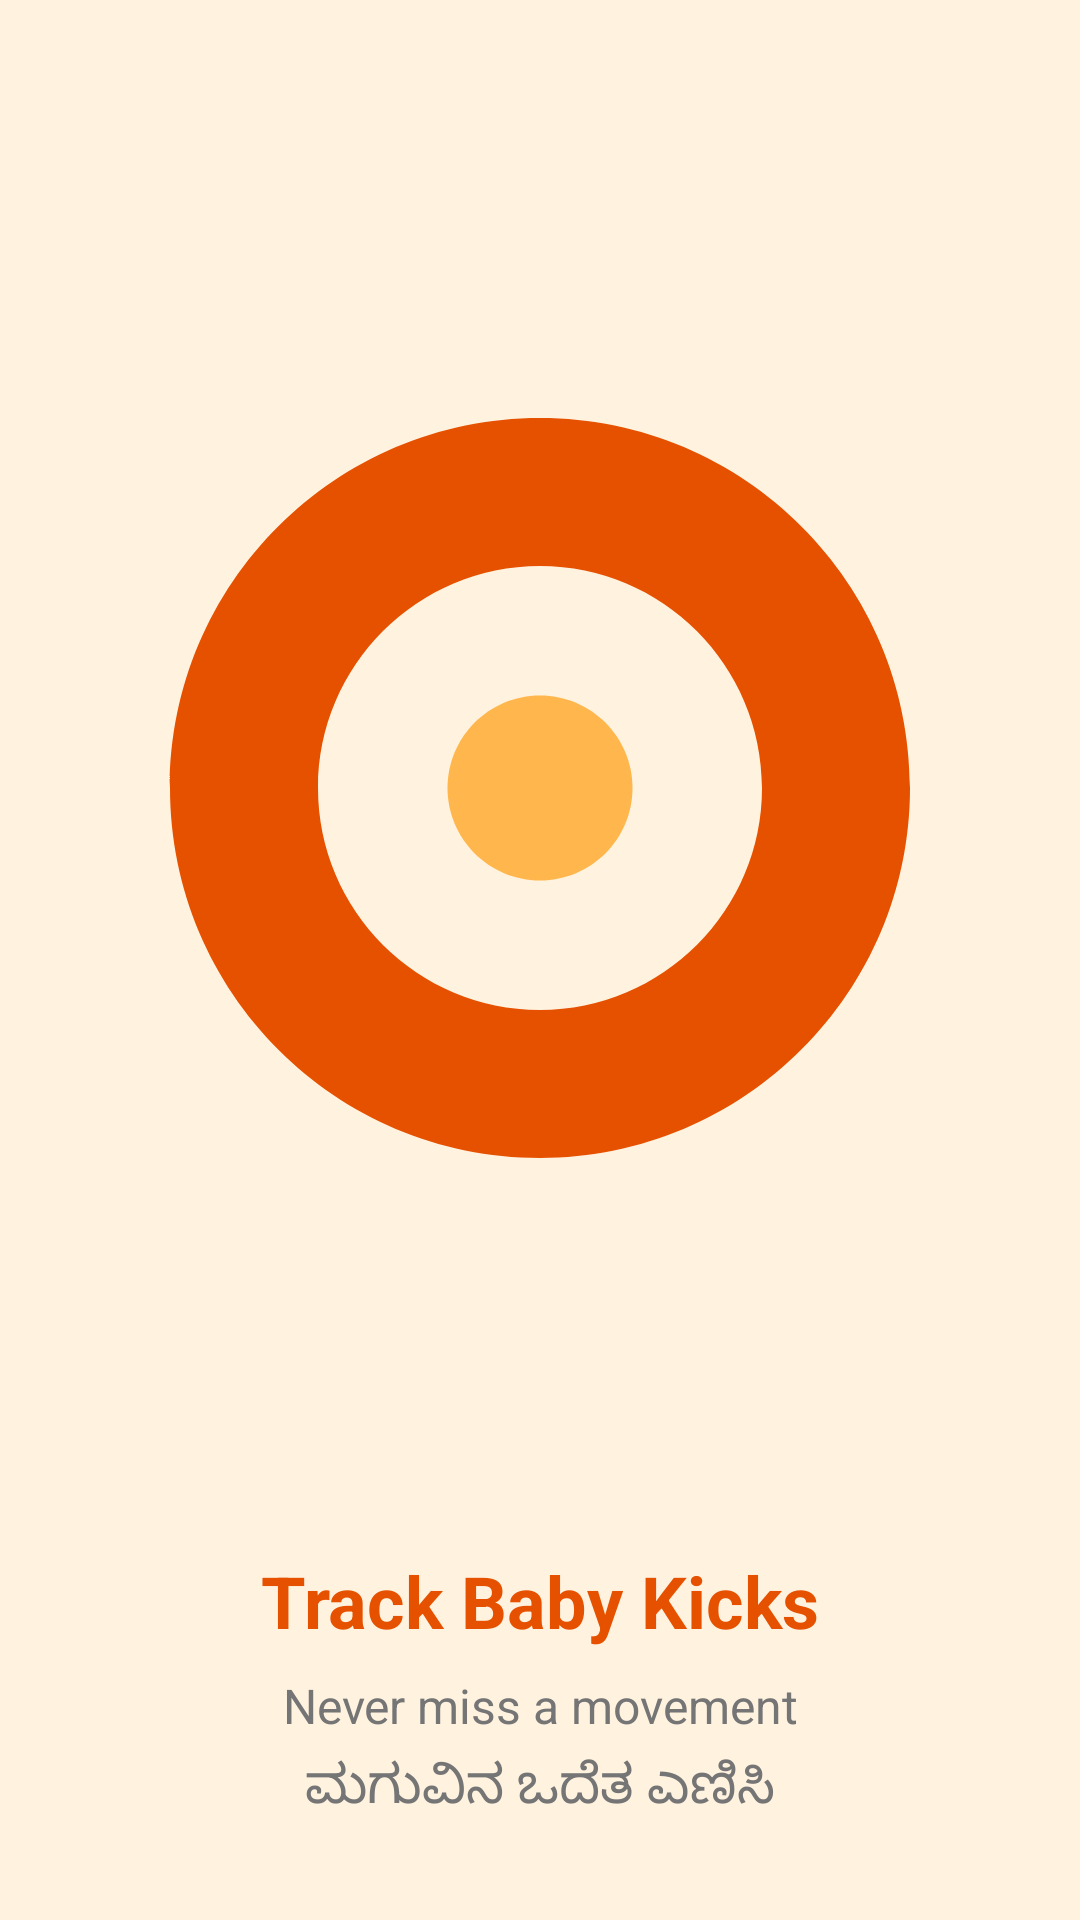

This screen was rendered from an Android layout file. Write that file and the resources it references.
<!-- AndroidManifest.xml: application theme Theme.MatruSneh -->
<!-- res/layout/fragment_onboarding_page.xml -->
<?xml version="1.0" encoding="utf-8"?>

<androidx.constraintlayout.widget.ConstraintLayout xmlns:android="http://schemas.android.com/apk/res/android"
    xmlns:app="http://schemas.android.com/apk/res-auto"
    android:layout_width="match_parent"
    android:layout_height="match_parent"
    android:padding="32dp">

    <ImageView
        android:id="@+id/ivIllustration"
        android:layout_width="0dp"
        android:layout_height="0dp"
        android:src="@drawable/ic_onboarding_kick"
        app:layout_constraintBottom_toTopOf="@id/tvTitle"
        app:layout_constraintEnd_toEndOf="parent"
        app:layout_constraintStart_toStartOf="parent"
        app:layout_constraintTop_toTopOf="parent"
        app:layout_constraintVertical_chainStyle="packed" />

    <TextView
        android:id="@+id/tvTitle"
        android:layout_width="wrap_content"
        android:layout_height="wrap_content"
        android:layout_marginTop="24dp"
        android:text="Track Baby Kicks"
        android:textAlignment="center"
        android:textColor="@color/colorPrimary"
        android:textSize="24sp"
        android:textStyle="bold"
        app:layout_constraintBottom_toTopOf="@id/tvSubtitle"
        app:layout_constraintEnd_toEndOf="parent"
        app:layout_constraintStart_toStartOf="parent"
        app:layout_constraintTop_toBottomOf="@id/ivIllustration" />

    <TextView
        android:id="@+id/tvSubtitle"
        android:layout_width="wrap_content"
        android:layout_height="wrap_content"
        android:layout_marginTop="8dp"
        android:text="Never miss a movement"
        android:textAlignment="center"
        android:textColor="@color/gray"
        android:textSize="16sp"
        app:layout_constraintBottom_toTopOf="@id/tvSubtitleKannada"
        app:layout_constraintEnd_toEndOf="parent"
        app:layout_constraintStart_toStartOf="parent"
        app:layout_constraintTop_toBottomOf="@id/tvTitle" />

    <TextView
        android:id="@+id/tvSubtitleKannada"
        android:layout_width="wrap_content"
        android:layout_height="wrap_content"
        android:layout_marginTop="4dp"
        android:text="ಮಗುವಿನ ಒದೆತ ಎಣಿಸಿ"
        android:textAlignment="center"
        android:textColor="@color/gray"
        android:textSize="18sp"
        app:layout_constraintBottom_toBottomOf="parent"
        app:layout_constraintEnd_toEndOf="parent"
        app:layout_constraintStart_toStartOf="parent"
        app:layout_constraintTop_toBottomOf="@id/tvSubtitle" />

</androidx.constraintlayout.widget.ConstraintLayout>
<!-- resources referenced by this layout -->
<resources>
  <color name="colorPrimary">#E65100</color>
  <color name="gray">#757575</color>
  <!-- drawable ic_onboarding_kick (drawable) -->
  <vector xmlns:android="http://schemas.android.com/apk/res/android"
      android:width="200dp"
      android:height="200dp"
      android:viewportWidth="24"
      android:viewportHeight="24">
      <path
          android:fillColor="#E65100"
          android:pathData="M12,2C6.48,2 2,6.48 2,12s4.48,10 10,10 10,-4.48 10,-10S17.52,2 12,2zM12,18c-3.31,0 -6,-2.69 -6,-6s2.69,-6 6,-6 6,2.69 6,6 -2.69,6 -6,6z" />
      <path
          android:fillColor="#FFB74D"
          android:pathData="M12,14.5c1.38,0 2.5,-1.12 2.5,-2.5s-1.12,-2.5 -2.5,-2.5 -2.5,1.12 -2.5,2.5 1.12,2.5 2.5,2.5z" />
  </vector>
  <style name="Theme.MatruSneh" parent="Theme.Material3.Light.NoActionBar">
          <item name="colorPrimary">@color/colorPrimary</item>
          <item name="colorPrimaryVariant">@color/colorPrimaryVariant</item>
          <item name="colorSecondary">@color/colorSecondary</item>
          <item name="colorTertiary">@color/colorTertiary</item>
          <item name="colorError">@color/colorDanger</item>
          <item name="colorSurface">@color/colorSurface</item>
          <item name="android:windowBackground">@color/colorBackground</item>
          <item name="android:statusBarColor">@color/colorPrimary</item>
  
          
          <item name="android:windowSplashScreenBackground" tools:targetApi="31">@color/colorPrimary</item>
          <item name="android:windowSplashScreenAnimatedIcon" tools:targetApi="31">@drawable/ic_splash_lotus</item>
  
          <item name="textAppearanceHeadlineLarge">@style/TextAppearance.MatruSneh.HeadlineLarge</item>
          <item name="textAppearanceBodyLarge">@style/TextAppearance.MatruSneh.BodyLarge</item>
      </style>
  <color name="colorPrimaryVariant">#BF360C</color>
  <color name="colorSecondary">#2E7D32</color>
  <color name="colorTertiary">#F9A825</color>
  <color name="colorDanger">#C62828</color>
  <color name="colorSurface">#FFFBF5</color>
  <color name="colorBackground">#FFF3E0</color>
  <!-- drawable ic_splash_lotus (drawable) -->
  <vector xmlns:android="http://schemas.android.com/apk/res/android"
      android:width="200dp"
      android:height="200dp"
      android:viewportWidth="24"
      android:viewportHeight="24">
      <path
          android:fillColor="#FFFFFF"
          android:pathData="M12,22C12,22 17,18 17,13C17,10.24 14.76,8 12,8C9.24,8 7,10.24 7,13C7,18 12,22 12,22ZM12,10C13.66,10 15,11.34 15,13C15,14.66 13.66,16 12,16C10.34,16 9,14.66 9,13C9,11.34 10.34,10 12,10ZM21,13C21,16 18,19 18,19C18,19 17,18.1 16.14,17C17.3,15.84 18,14.25 18,12.5C18,9.46 15.54,7 12.5,7C12.33,7 12.17,7.01 12,7.02V5.05C12.33,5.02 12.66,5 13,5C17.42,5 21,8.58 21,13ZM3,13C3,8.58 6.58,5 11,5C11.34,5 11.67,5.02 12,5.05V7.02C11.83,7.01 11.67,7 11.5,7C8.46,7 6,9.46 6,12.5C6,14.25 6.7,15.84 7.86,17C7,18.1 6,19 6,19C6,19 3,16 3,13Z" />
  </vector>
  <style name="TextAppearance.MatruSneh.HeadlineLarge" parent="TextAppearance.Material3.HeadlineLarge">
          <item name="android:textSize">24sp</item>
          <item name="android:textStyle">bold</item>
          <item name="android:fontFamily">sans-serif</item> 
      </style>
  <style name="TextAppearance.MatruSneh.BodyLarge" parent="TextAppearance.Material3.BodyLarge">
          <item name="android:textSize">16sp</item>
          <item name="android:fontFamily">sans-serif</item> 
      </style>
</resources>
